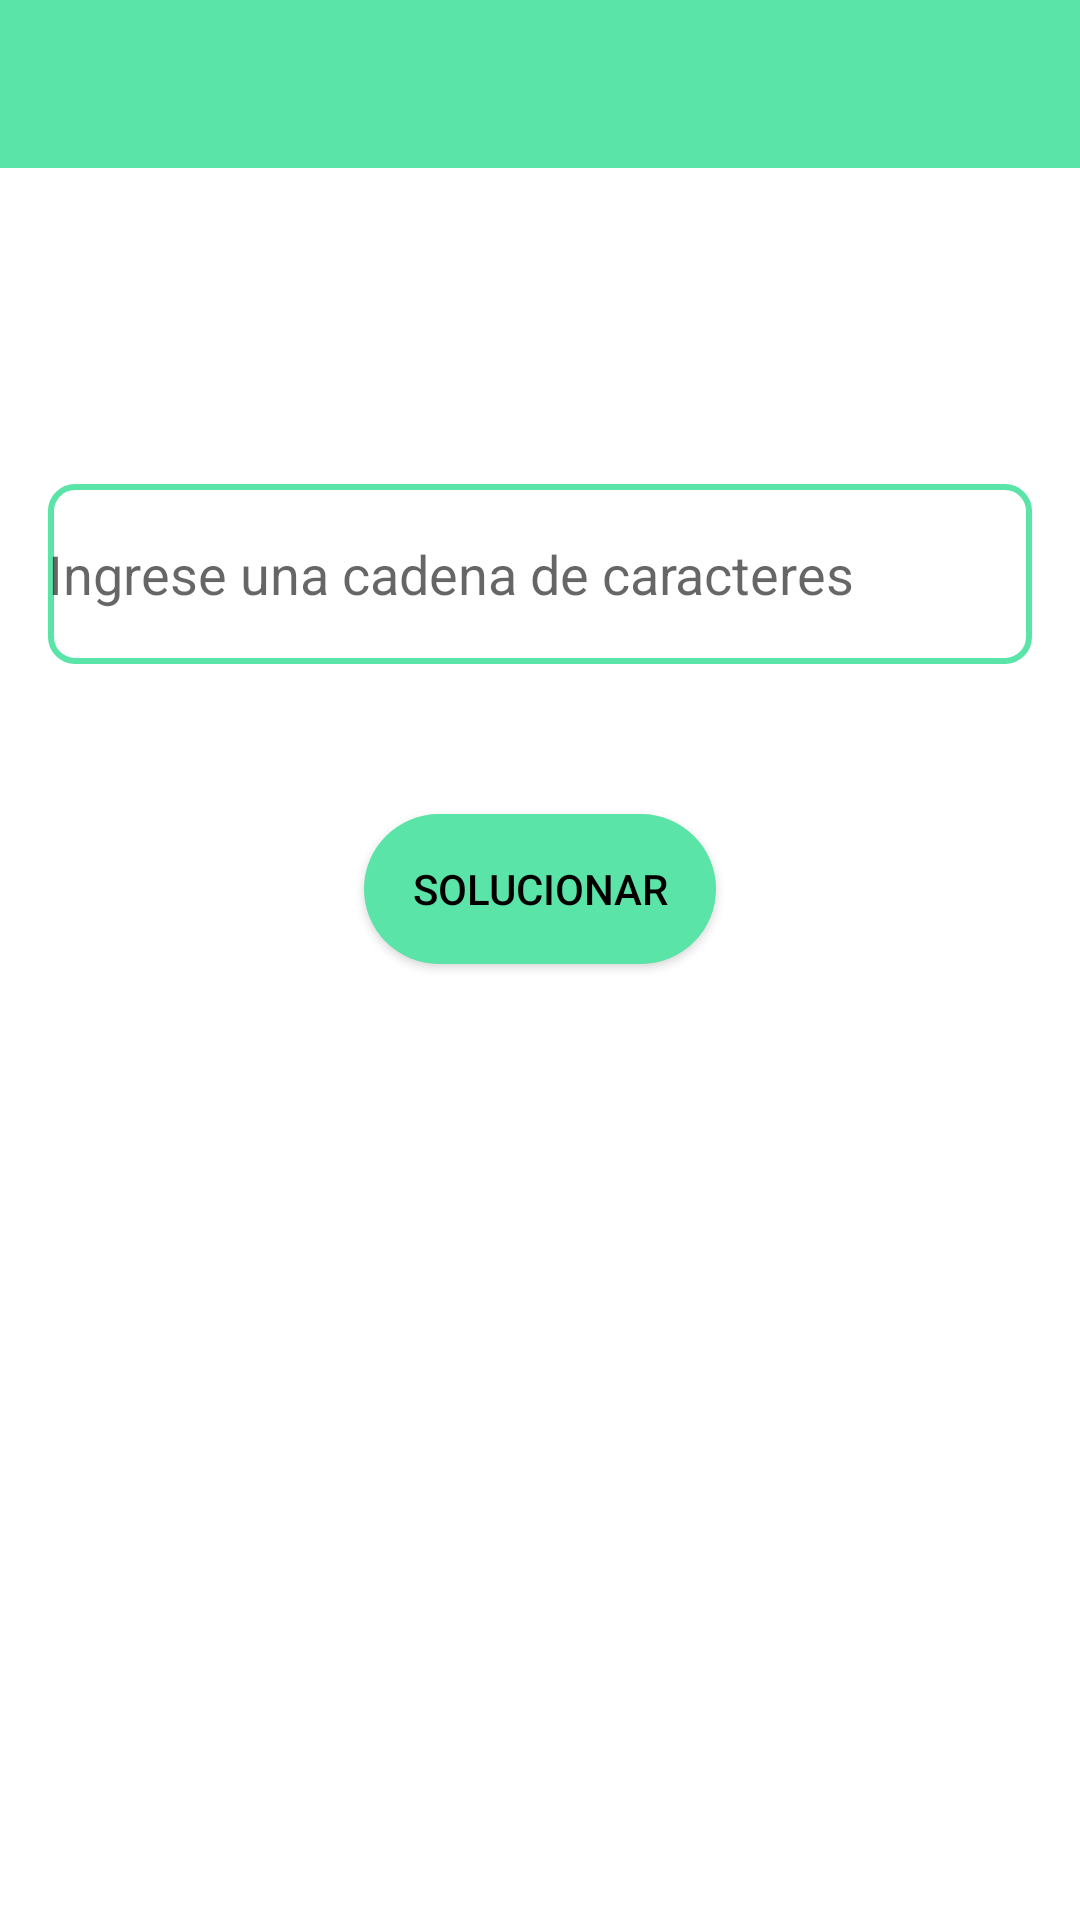

The Android layout XML behind this screen, and the referenced resources:
<!-- AndroidManifest.xml: application theme Theme.MyApplication -->
<!-- res/layout/fragment_dos_mitades.xml -->
<?xml version="1.0" encoding="utf-8"?>
<androidx.coordinatorlayout.widget.CoordinatorLayout
    xmlns:android="http://schemas.android.com/apk/res/android"
    xmlns:app="http://schemas.android.com/apk/res-auto"
    android:layout_width="match_parent"
    android:layout_height="match_parent">

    <com.google.android.material.appbar.MaterialToolbar
        android:id="@+id/toolbar_dos_mitades"
        android:layout_width="match_parent"
        android:layout_height="wrap_content"
        android:background="@color/verde_principal"
        android:title="Dos Mitades"
        android:titleTextColor="@android:color/white"
        app:titleCentered="true" />

    <LinearLayout
        android:orientation="vertical"
        android:padding="16dp"
        android:layout_marginTop="64dp"
        android:layout_width="match_parent"
        android:layout_height="match_parent">

        <TextView
            android:id="@+id/tv_saludo"
            android:textSize="18sp"
            android:textStyle="bold"
            android:layout_width="match_parent"
            android:layout_height="wrap_content"/>

        <TextView
            android:id="@+id/tv_explicacion"
            android:layout_marginTop="8dp"
            android:layout_width="match_parent"
            android:layout_height="wrap_content"/>

        <EditText
            android:id="@+id/et_entrada"
            android:hint="Ingrese una cadena de caracteres"
            android:layout_marginTop="30dp"
            android:layout_width="match_parent"
            android:layout_height="60dp"
            android:textColor="@android:color/black"
            android:background="@drawable/borde_verde"/>

        <Button
            android:id="@+id/btn_solucionar"
            android:text="Solucionar"
            android:layout_marginTop="50dp"
            android:layout_width="wrap_content"
            android:layout_height="50dp"
            android:layout_gravity="center"
            android:background="@drawable/boton_verde_redondo"
            android:textColor="@android:color/black" />

    </LinearLayout>
</androidx.coordinatorlayout.widget.CoordinatorLayout>
<!-- resources referenced by this layout -->
<resources>
  <color name="verde_principal">#5AE4A8</color>
  <!-- drawable borde_verde (drawable) -->
  <?xml version="1.0" encoding="utf-8"?>
  <shape xmlns:android="http://schemas.android.com/apk/res/android">
      <stroke android:width="2dp" android:color="@color/verde_principal"/>
      <solid android:color="@android:color/white"/>
      <corners android:radius="8dp"/>
  </shape>
  <!-- drawable boton_verde_redondo (drawable) -->
  <?xml version="1.0" encoding="utf-8"?>
  <shape xmlns:android="http://schemas.android.com/apk/res/android"
      android:shape="rectangle">
      <solid android:color="@color/verde_principal"/>
      <corners android:radius="40dp"/>
      <padding android:left="16dp" android:top="10dp" android:right="16dp" android:bottom="10dp"/>
  </shape>
  <style name="Theme.MyApplication" parent="Theme.MaterialComponents.Light.NoActionBar">
          <item name="colorPrimary">@color/verde_principal</item>
          <item name="colorPrimaryVariant">@color/verde_principal</item>
          <item name="colorOnPrimary">@color/colorBackground</item>
  
          <item name="colorSecondary">@color/colorAccent</item>
  
          <item name="android:windowBackground">@color/colorBackground</item>
          <item name="android:textColor">@color/colorText</item>
          <item name="android:navigationBarColor">@color/verde_principal</item>
  
          <item name="toolbarStyle">@style/CustomToolbar</item>
      </style>
  <color name="colorBackground">#FFFFFF</color>
  <color name="colorAccent">#03DAC5</color>
  <color name="colorText">#000000</color>
  <style name="CustomToolbar" parent="Widget.MaterialComponents.Toolbar">
          <item name="android:background">@color/verde_principal</item>
          <item name="titleTextColor">@color/colorText</item>
      </style>
</resources>
